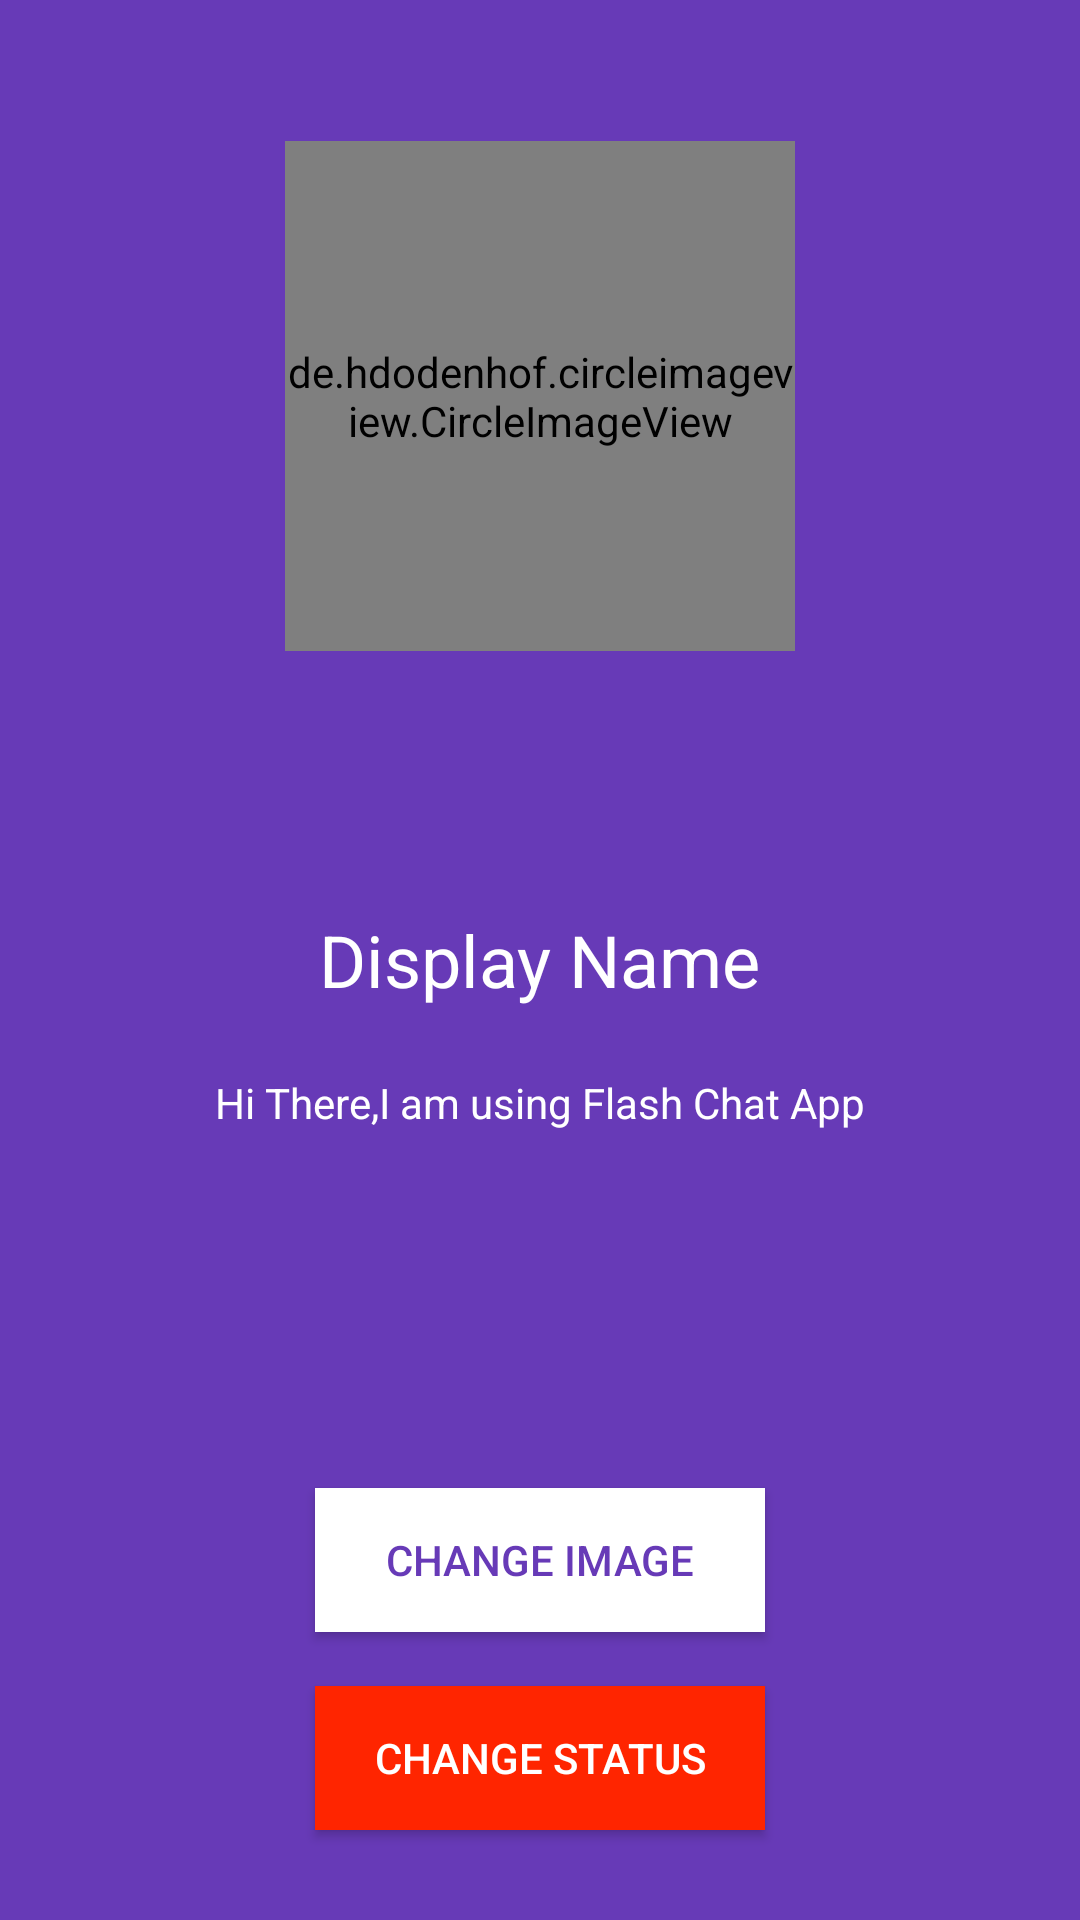

This screen was rendered from an Android layout file. Write that file and the resources it references.
<!-- AndroidManifest.xml: application theme Theme.AppCompat.Light.NoActionBar -->
<!-- res/layout/activity_setting.xml -->
<?xml version="1.0" encoding="utf-8"?>
<android.widget.RelativeLayout xmlns:android="http://schemas.android.com/apk/res/android"
    xmlns:app="http://schemas.android.com/apk/res-auto"
    xmlns:tools="http://schemas.android.com/tools"
    android:layout_width="match_parent"
    android:layout_height="match_parent"
    android:background="@color/background_color"
    tools:context="com.example.sudhanshu.flash.SettingActivity">

    <de.hdodenhof.circleimageview.CircleImageView
        android:id="@+id/settings_image"
        android:layout_width="170dp"
        android:layout_height="170dp"
        android:layout_alignParentTop="true"
        android:layout_centerHorizontal="true"
        android:layout_marginTop="47dp"
        android:src="@drawable/user" />

    <TextView
        android:id="@+id/setting_display "
        android:layout_width="wrap_content"
        android:layout_height="wrap_content"
        android:layout_centerHorizontal="true"
        android:layout_centerVertical="true"
        android:text="Display Name"
        android:textSize="24sp"
        android:textColor="@color/white"/>

    <TextView
        android:id="@+id/setting_status"
        android:layout_width="wrap_content"
        android:layout_height="wrap_content"
        android:layout_below="@+id/setting_display "
        android:layout_centerHorizontal="true"
        android:layout_marginTop="22dp"
        android:text="Hi There,I am using Flash Chat App"
        android:textColor="@color/white" />

    <Button
        android:id="@+id/setting_imagebtn"
        android:layout_width="150dp"
        android:layout_height="wrap_content"
        android:layout_above="@+id/setting_statusbtn"
        android:layout_centerHorizontal="true"
        android:layout_marginBottom="18dp"
        android:background="@color/white"
        android:text="Change Image"
        android:textColor="@color/background_color" />

    <Button
        android:id="@+id/setting_statusbtn"
        android:layout_width="150dp"
        android:layout_height="wrap_content"
        android:layout_alignParentBottom="true"
        android:layout_centerHorizontal="true"
        android:layout_marginBottom="30dp"
        android:background="#ff2500"
        android:text="Change Status"
        android:textColor="@android:color/white" />
</android.widget.RelativeLayout>
<!-- resources referenced by this layout -->
<resources>
  <color name="background_color">#673AB7</color>
  <color name="white">#FFFFFF</color>
</resources>
